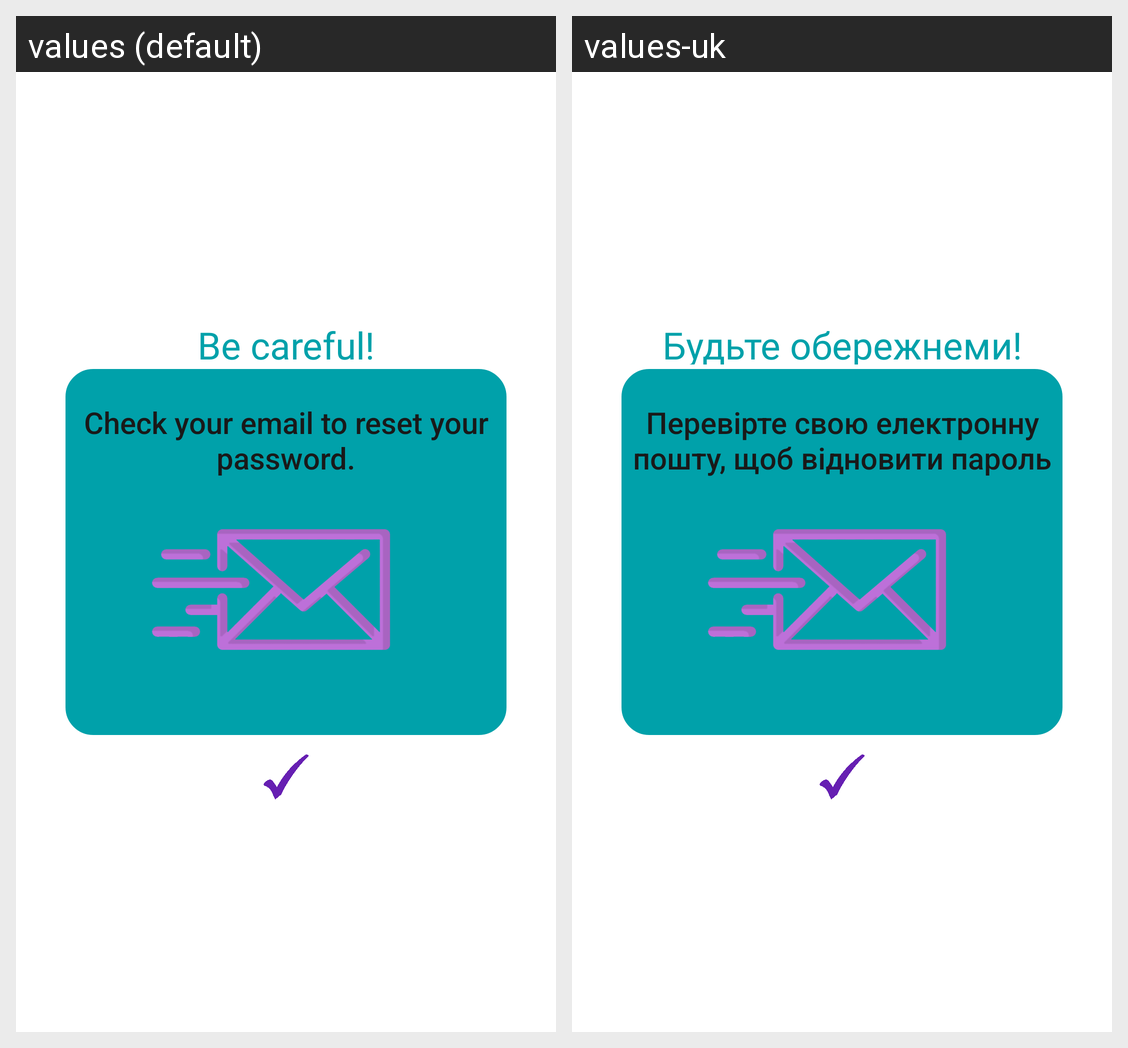

The Android screen above is rendered under two locales of the same app. Produce the string resources it draws, with the default and per-locale values.
Android screen res/layout/check_email_dialog.xml rendered under 2 locales, left to right: values (default), values-uk. Device: Nexus 5 (rendered at 1080×1920; each locale shown at half size, 540×960, under a caption strip naming it); theme Theme.Musicapp.
Strings drawn on this screen, with the default value and each locale's value (text and hints the layout hard-codes, and strings that could not be matched under every locale, appear in the picture but are not listed):

resetEmailDialogTxt
  values: Check your email to reset your password.
  values-uk: Перевірте свою електронну пошту, щоб відновити пароль

dialogHeader
  values: Be careful!
  values-uk: Будьте обережнеми!
